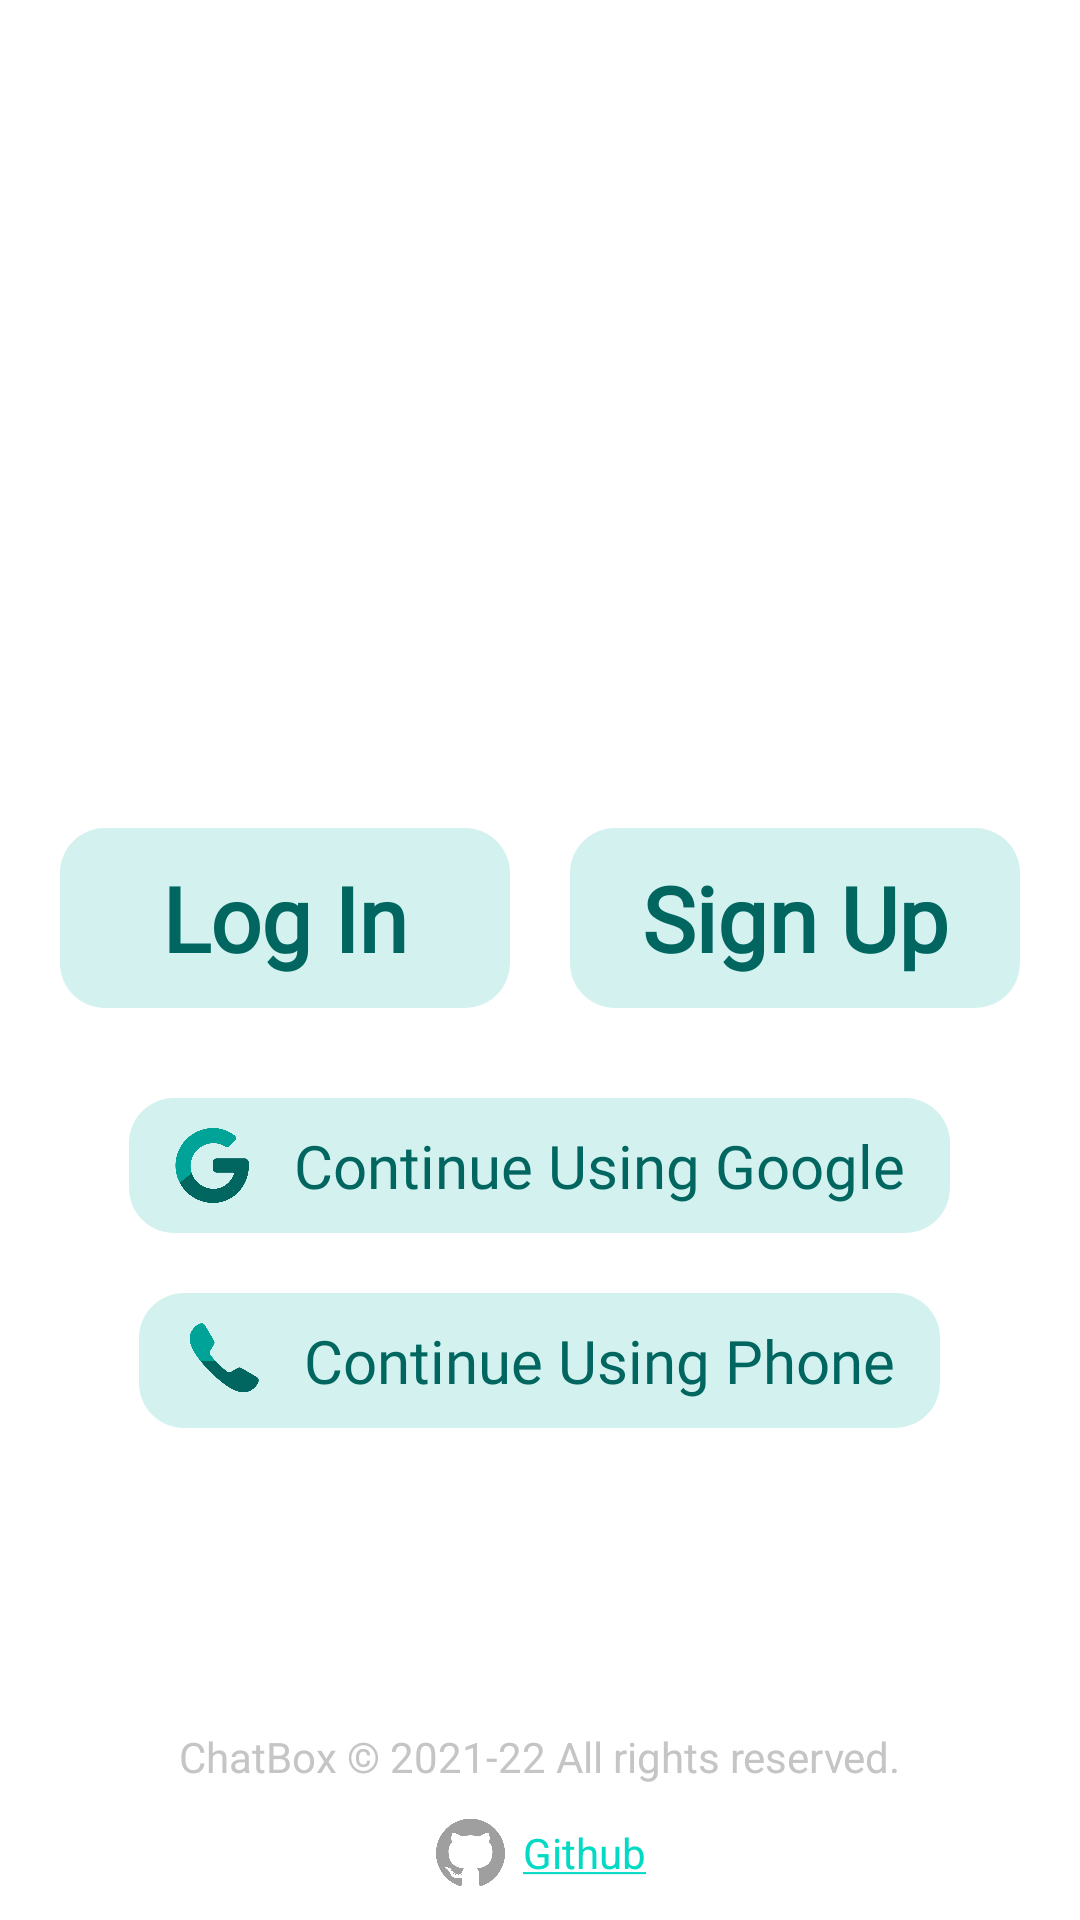

Android layout source for this screen:
<!-- AndroidManifest.xml: application theme Theme.ChatBox -->
<!-- res/layout/activity_welcome_screen.xml -->
<?xml version="1.0" encoding="utf-8"?>
<RelativeLayout xmlns:android="http://schemas.android.com/apk/res/android"
    xmlns:app="http://schemas.android.com/apk/res-auto"
    xmlns:tools="http://schemas.android.com/tools"
    android:id="@+id/welcome_bg"
    android:layout_width="match_parent"
    android:layout_height="match_parent"
    tools:context=".WelcomeScreenActivity">

    <RelativeLayout
        android:id="@+id/rl"
        android:layout_width="wrap_content"
        android:layout_height="wrap_content"
        android:layout_alignParentTop="true"
        android:layout_centerHorizontal="true"
        android:layout_marginTop="50dp">

        <ImageView
            android:id="@+id/welcome_bird"
            android:layout_width="80dp"
            android:layout_height="70dp"
            android:layout_alignParentStart="true"
            android:layout_alignParentTop="true"
            tools:ignore="ContentDescription" />

        <ImageView
            android:id="@+id/welcome_title"
            android:layout_width="300dp"
            android:layout_height="110dp"
            android:layout_below="@+id/welcome_bird"
            android:layout_centerHorizontal="true"
            tools:ignore="ContentDescription" />

        <ImageView
            android:id="@+id/welcome_subtitle"
            android:layout_width="150dp"
            android:layout_height="50dp"
            android:layout_below="@+id/welcome_title"
            android:layout_centerHorizontal="true"
            tools:ignore="ContentDescription" />

    </RelativeLayout>

    <LinearLayout
        android:id="@+id/ll1"
        android:layout_width="match_parent"
        android:layout_height="wrap_content"
        android:layout_above="@id/welcome_google"
        android:layout_marginStart="20dp"
        android:layout_marginEnd="20dp"
        android:layout_marginBottom="30dp"
        android:orientation="horizontal">

        <TextView
            android:id="@+id/welcome_login"
            android:layout_width="match_parent"
            android:layout_height="60dp"
            android:layout_marginEnd="10dp"
            android:layout_weight="1"
            android:background="@drawable/welcome_btn_bg"
            android:clickable="true"
            android:color="?android:colorControlHighlight"
            android:focusable="true"
            android:fontFamily="@font/baloo_bhai"
            android:gravity="center"
            android:text="Log In"
            android:textColor="@color/teal1"
            android:textSize="30sp"
            android:textStyle="bold" />

        <TextView
            android:id="@+id/welcome_signup"
            android:layout_width="match_parent"
            android:layout_height="60dp"
            android:layout_marginStart="10dp"
            android:layout_weight="1"
            android:background="@drawable/welcome_btn_bg"
            android:clickable="true"
            android:color="?android:colorActivatedHighlight"
            android:focusable="true"
            android:fontFamily="@font/baloo_bhai"
            android:gravity="center"
            android:text="Sign Up"
            android:textColor="@color/teal1"
            android:textSize="30sp"
            android:textStyle="bold" />
    </LinearLayout>

    <LinearLayout
        android:id="@+id/welcome_google"
        android:layout_width="wrap_content"
        android:layout_height="45dp"
        android:layout_above="@id/welcome_phone"
        android:layout_centerHorizontal="true"
        android:layout_marginStart="20dp"
        android:layout_marginEnd="20dp"
        android:layout_marginBottom="20dp"
        android:background="@drawable/welcome_btn_bg"
        android:clickable="true"
        android:focusable="true"
        android:orientation="horizontal"
        android:paddingStart="15dp"
        android:paddingEnd="15dp"
        tools:ignore="TouchTargetSizeCheck">

        <ImageView
            android:layout_width="25dp"
            android:layout_height="25dp"
            android:layout_gravity="center_vertical"
            app:srcCompat="@drawable/google_logo" />

        <TextView
            android:layout_width="wrap_content"
            android:layout_height="wrap_content"
            android:layout_gravity="center_vertical"
            android:layout_marginStart="15dp"
            android:fontFamily="@font/baloo_bhai"
            android:gravity="center_vertical"
            android:text="Continue Using Google"
            android:textColor="@color/teal1"
            android:textSize="20sp" />
    </LinearLayout>

    <LinearLayout
        android:id="@+id/welcome_phone"
        android:layout_width="wrap_content"
        android:layout_height="45dp"
        android:layout_above="@id/textView3"
        android:layout_centerHorizontal="true"
        android:layout_marginStart="20dp"
        android:layout_marginBottom="100dp"
        android:background="@drawable/welcome_btn_bg"
        android:clickable="true"
        android:focusable="true"
        android:orientation="horizontal"
        android:paddingStart="15dp"
        android:paddingEnd="15dp"
        tools:ignore="TouchTargetSizeCheck">

        <ImageView
            android:id="@+id/imageView8"
            android:layout_width="25dp"
            android:layout_height="25dp"
            android:layout_gravity="center_vertical"
            app:srcCompat="@drawable/phone" />

        <TextView
            android:layout_width="wrap_content"
            android:layout_height="wrap_content"
            android:layout_gravity="center_vertical"
            android:layout_marginStart="15dp"
            android:fontFamily="@font/baloo_bhai"
            android:gravity="center_vertical"
            android:text="Continue Using Phone"
            android:textColor="@color/teal1"
            android:textSize="20sp" />
    </LinearLayout>

    <TextView
        android:id="@+id/textView3"
        android:layout_width="wrap_content"
        android:layout_height="wrap_content"
        android:layout_above="@+id/ll"
        android:layout_centerHorizontal="true"
        android:layout_marginBottom="10dp"
        android:text="ChatBox © 2021-22 All rights reserved."
        android:textColor="#c5c5c5" />

    <LinearLayout
        android:id="@+id/ll"
        android:layout_width="wrap_content"
        android:layout_height="wrap_content"
        android:layout_alignParentBottom="true"
        android:layout_centerHorizontal="true"
        android:layout_marginBottom="10dp"
        android:orientation="horizontal">

        <ImageView
            android:id="@+id/imageView7"
            android:layout_width="25dp"
            android:layout_height="25dp"
            android:padding="1dp"
            app:srcCompat="@drawable/github" />

        <TextView
            android:id="@+id/tv_github"
            android:layout_width="wrap_content"
            android:layout_height="wrap_content"
            android:layout_gravity="center_vertical"
            android:layout_marginStart="5dp"
            android:background="?android:attr/selectableItemBackground"
            android:clickable="true"
            android:focusable="true"
            android:text="@string/github"
            android:textColor="#d9d9d9"
            tools:ignore="TouchTargetSizeCheck" />
    </LinearLayout>

</RelativeLayout>
<!-- resources referenced by this layout -->
<resources>
  <color name="teal1">#00665F</color>
  <!-- drawable github: png bitmap (drawable, 22317 bytes) -->
  <!-- drawable google_logo: png bitmap (drawable, 19448 bytes) -->
  <!-- drawable phone: png bitmap (drawable, 13551 bytes) -->
  <!-- drawable welcome_btn_bg (drawable) -->
  <?xml version="1.0" encoding="utf-8"?>
  <ripple xmlns:android="http://schemas.android.com/apk/res/android"
      android:color="#999999">
  
      
      <item android:id="@android:id/background">
          <shape>
              <solid android:color="#D9CAEFED" />
              <corners android:radius="15dp" />
          </shape>
      </item>
  </ripple>
  <string name="github"><a href="https://github.com/alph-a07/Android-App-Development/tree/master/ChatBox">Github</a></string>
  <style name="Theme.ChatBox" parent="Theme.MaterialComponents.DayNight.DarkActionBar">
          
          <item name="colorPrimary">@color/purple_500</item>
          <item name="colorPrimaryVariant">#00000000</item>
          <item name="colorOnPrimary">@color/white</item>
          
          <item name="colorSecondary">@color/teal_200</item>
          <item name="colorSecondaryVariant">@color/teal_700</item>
          <item name="colorOnSecondary">@color/black</item>
          
          <item name="android:statusBarColor" tools:targetApi="l">?attr/colorPrimaryVariant</item>
          
          <item name="actionBarSize">50dip</item>
      </style>
  <color name="purple_500">#FF6200EE</color>
  <color name="white">#FEFEFE</color>
  <color name="teal_200">#FF03DAC5</color>
  <color name="teal_700">#FF018786</color>
  <color name="black">#050005</color>
</resources>
